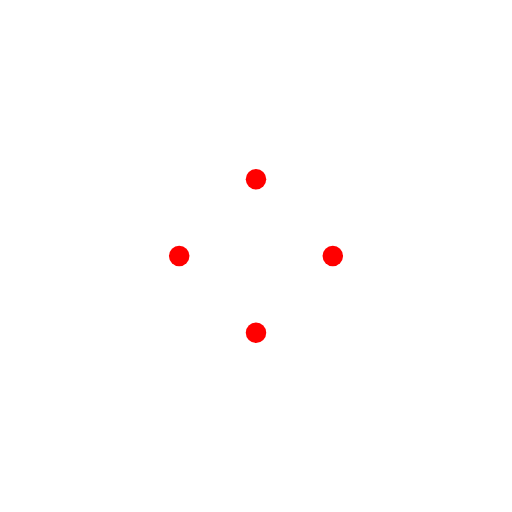
t = 0.00 s
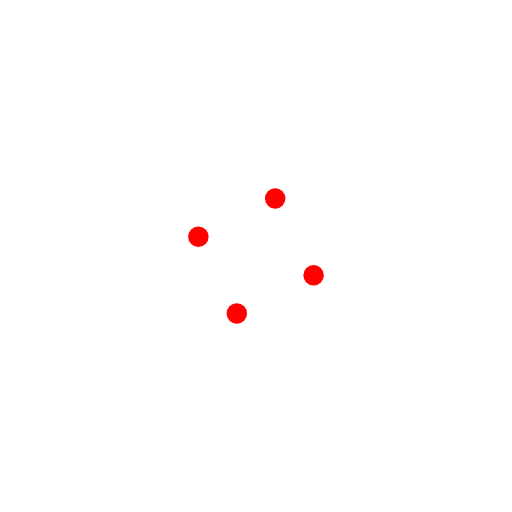
t = 0.25 s
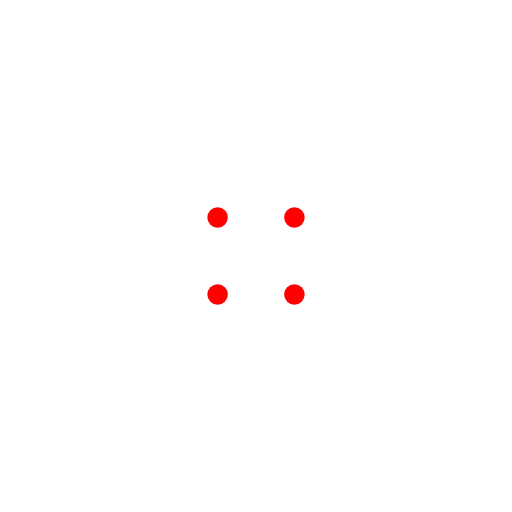
t = 0.50 s
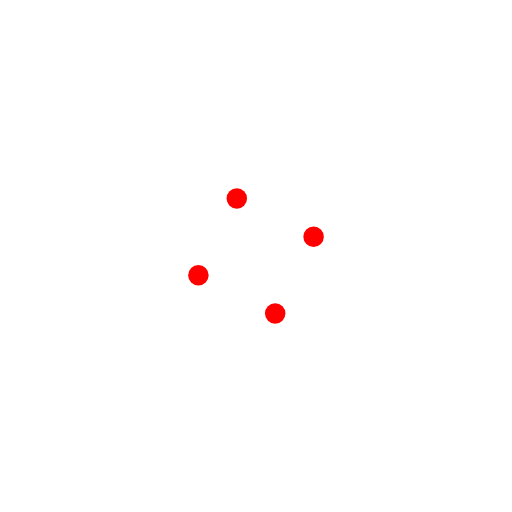
t = 0.75 s

The animated SVG that drew these frames (rendered in a browser with its animation timeline set to each time). Animation: 12 SMIL elements (animate=12); one cycle of 1.00 s, repeats indefinitely.

<svg class="lds-balls" width="200px"  height="200px"  xmlns="http://www.w3.org/2000/svg" xmlns:xlink="http://www.w3.org/1999/xlink" viewBox="0 0 100 100" preserveAspectRatio="xMidYMid" style="background: none;"><circle cx="56.5069" cy="58.4931" r="2" fill="#ff0000" class="">
  <animate attributeName="cx" values="65;50" keyTimes="0;1" dur="1s" repeatCount="indefinite" class=""></animate>
  <animate attributeName="cy" values="50;65" keyTimes="0;1" dur="1s" repeatCount="indefinite" class=""></animate>
  <animate attributeName="fill" values="#ff0000;#ff0000" keyTimes="0;1" dur="1s" repeatCount="indefinite" class=""></animate>
</circle><circle cx="41.5069" cy="56.5069" r="2" fill="#ff0000" class="">
  <animate attributeName="cx" values="50;35" keyTimes="0;1" dur="1s" repeatCount="indefinite" class=""></animate>
  <animate attributeName="cy" values="65;50" keyTimes="0;1" dur="1s" repeatCount="indefinite" class=""></animate>
  <animate attributeName="fill" values="#ff0000;#ff0000" keyTimes="0;1" dur="1s" repeatCount="indefinite" class=""></animate>
</circle><circle cx="43.4931" cy="41.5069" r="2" fill="#ff0000" class="">
  <animate attributeName="cx" values="35;50" keyTimes="0;1" dur="1s" repeatCount="indefinite" class=""></animate>
  <animate attributeName="cy" values="50;35" keyTimes="0;1" dur="1s" repeatCount="indefinite" class=""></animate>
  <animate attributeName="fill" values="#ff0000;#ff0000" keyTimes="0;1" dur="1s" repeatCount="indefinite" class=""></animate>
</circle><circle cx="58.4931" cy="43.4931" r="2" fill="#ff0000" class="">
  <animate attributeName="cx" values="50;65" keyTimes="0;1" dur="1s" repeatCount="indefinite" class=""></animate>
  <animate attributeName="cy" values="35;49.99999999999999" keyTimes="0;1" dur="1s" repeatCount="indefinite" class=""></animate>
  <animate attributeName="fill" values="#ff0000;#ff0000" keyTimes="0;1" dur="1s" repeatCount="indefinite" class=""></animate>
</circle></svg>
